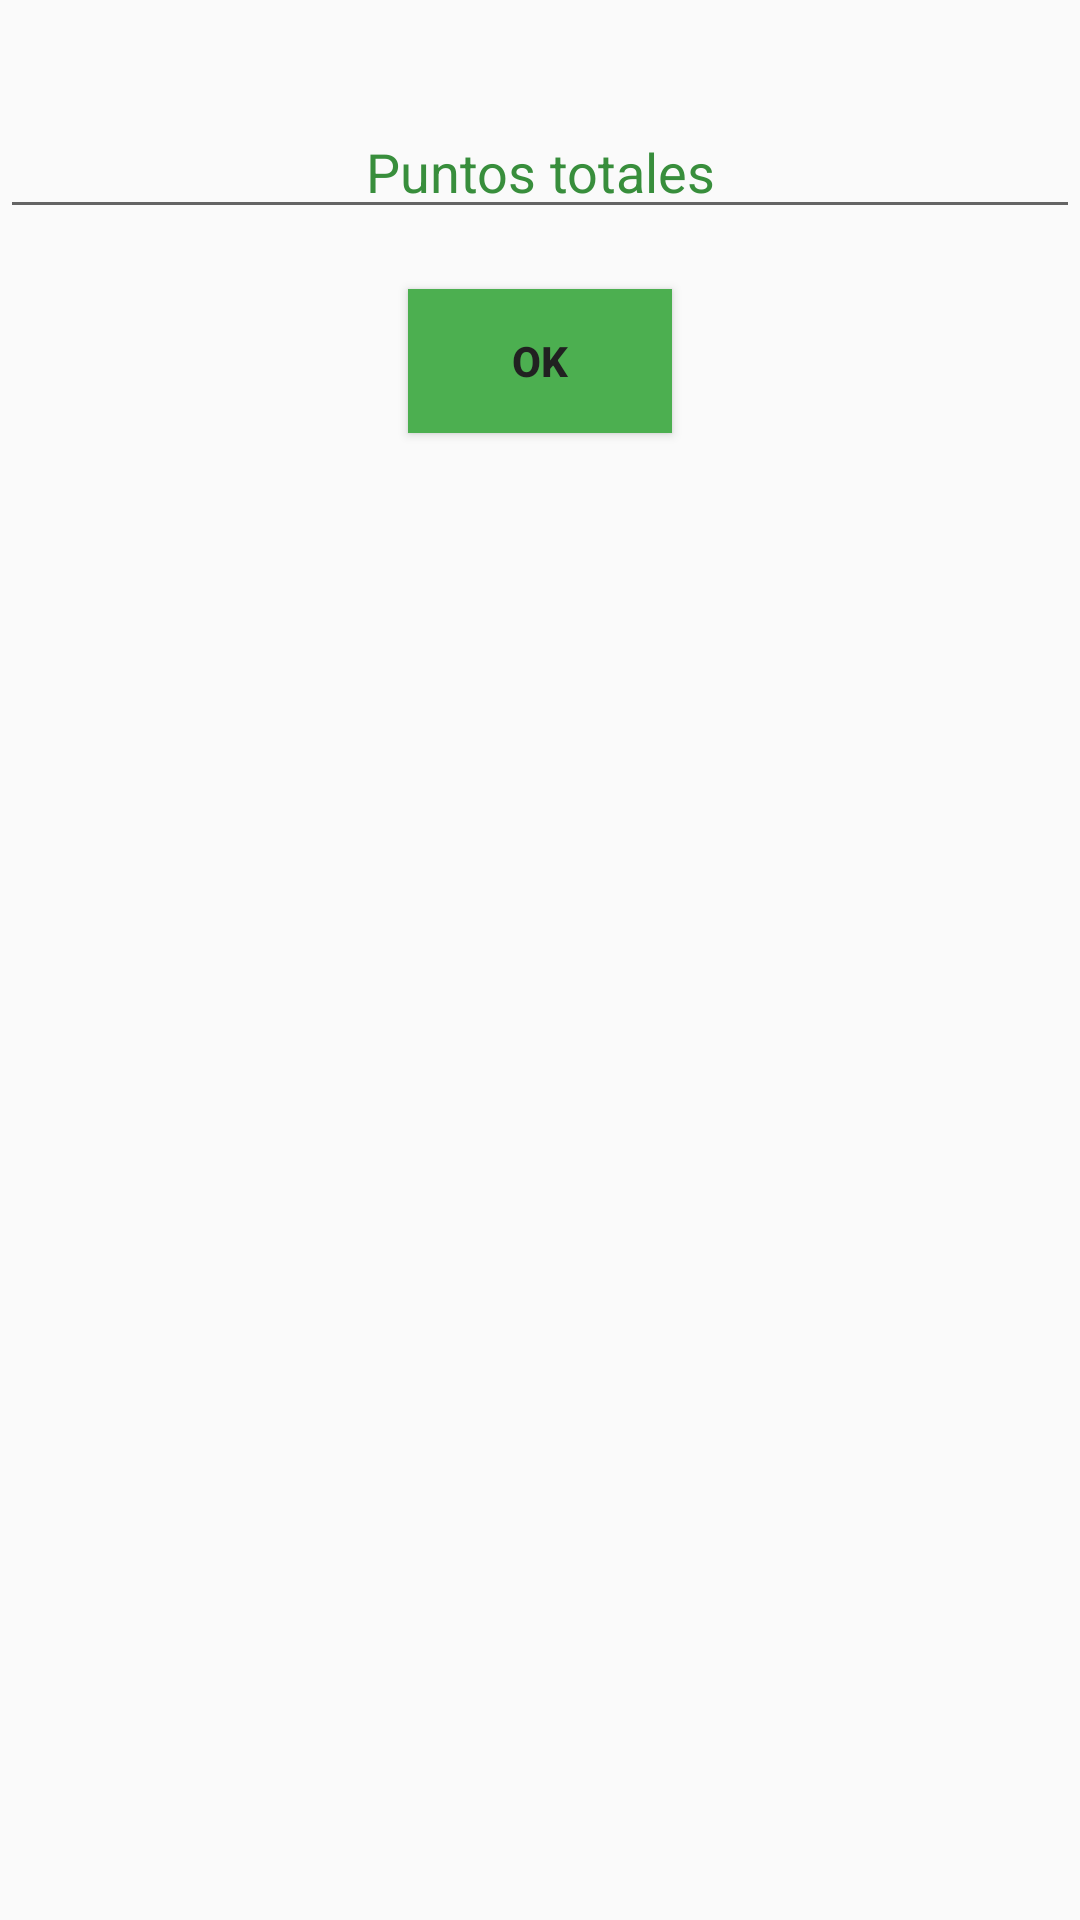

Android layout source for this screen:
<!-- AndroidManifest.xml: application theme AppTheme -->
<!-- res/layout/activity_main.xml -->
<?xml version="1.0" encoding="utf-8"?>
<RelativeLayout xmlns:android="http://schemas.android.com/apk/res/android"
    xmlns:app="http://schemas.android.com/apk/res-auto"
    xmlns:tools="http://schemas.android.com/tools"
    android:layout_width="match_parent"
    android:layout_height="match_parent"
    tools:context="com.example.n3twork.repartirpuntosmu.Activities.MainActivity">


    <EditText
        android:id="@+id/editTextCaputrar"
        android:layout_width="match_parent"
        android:layout_height="wrap_content"
        android:layout_alignParentTop="true"
        android:layout_centerHorizontal="true"
        android:layout_marginTop="35dp"
        android:gravity="center"
        android:hint="@string/puntos"
        android:inputType="number"
        android:textColorHint="@color/colorPrimary"/>

    <Button
        android:id="@+id/buttonOk"
        android:layout_width="wrap_content"
        android:layout_height="wrap_content"
        android:layout_marginTop="20dp"
        android:text="@string/ok"
        android:textColor="@color/colorPrimaryText"
        android:textStyle="bold"
        android:background="@color/colorPrimaryDark"
        android:layout_below="@+id/editTextCaputrar"
        android:layout_centerHorizontal="true" />

    <ListView
        android:id="@+id/listViewPuntos"
        android:layout_width="match_parent"
        android:layout_height="wrap_content"
        android:layout_below="@id/buttonOk"
        android:visibility="invisible">

    </ListView>

</RelativeLayout>
<!-- resources referenced by this layout -->
<resources>
  <color name="colorPrimary">#388E3C</color>
  <color name="colorPrimaryDark">#4CAF50</color>
  <color name="colorPrimaryText">#212121</color>
  <string name="ok">OK</string>
  <string name="puntos">Puntos totales</string>
  <style name="AppTheme" parent="Theme.AppCompat.Light.DarkActionBar">
          
          <item name="colorPrimary">@color/colorPrimary</item>
          <item name="colorPrimaryDark">@color/colorPrimaryDark</item>
          <item name="colorAccent">@color/colorAccent</item>
      </style>
  <color name="colorAccent">#388E3C</color>
</resources>
